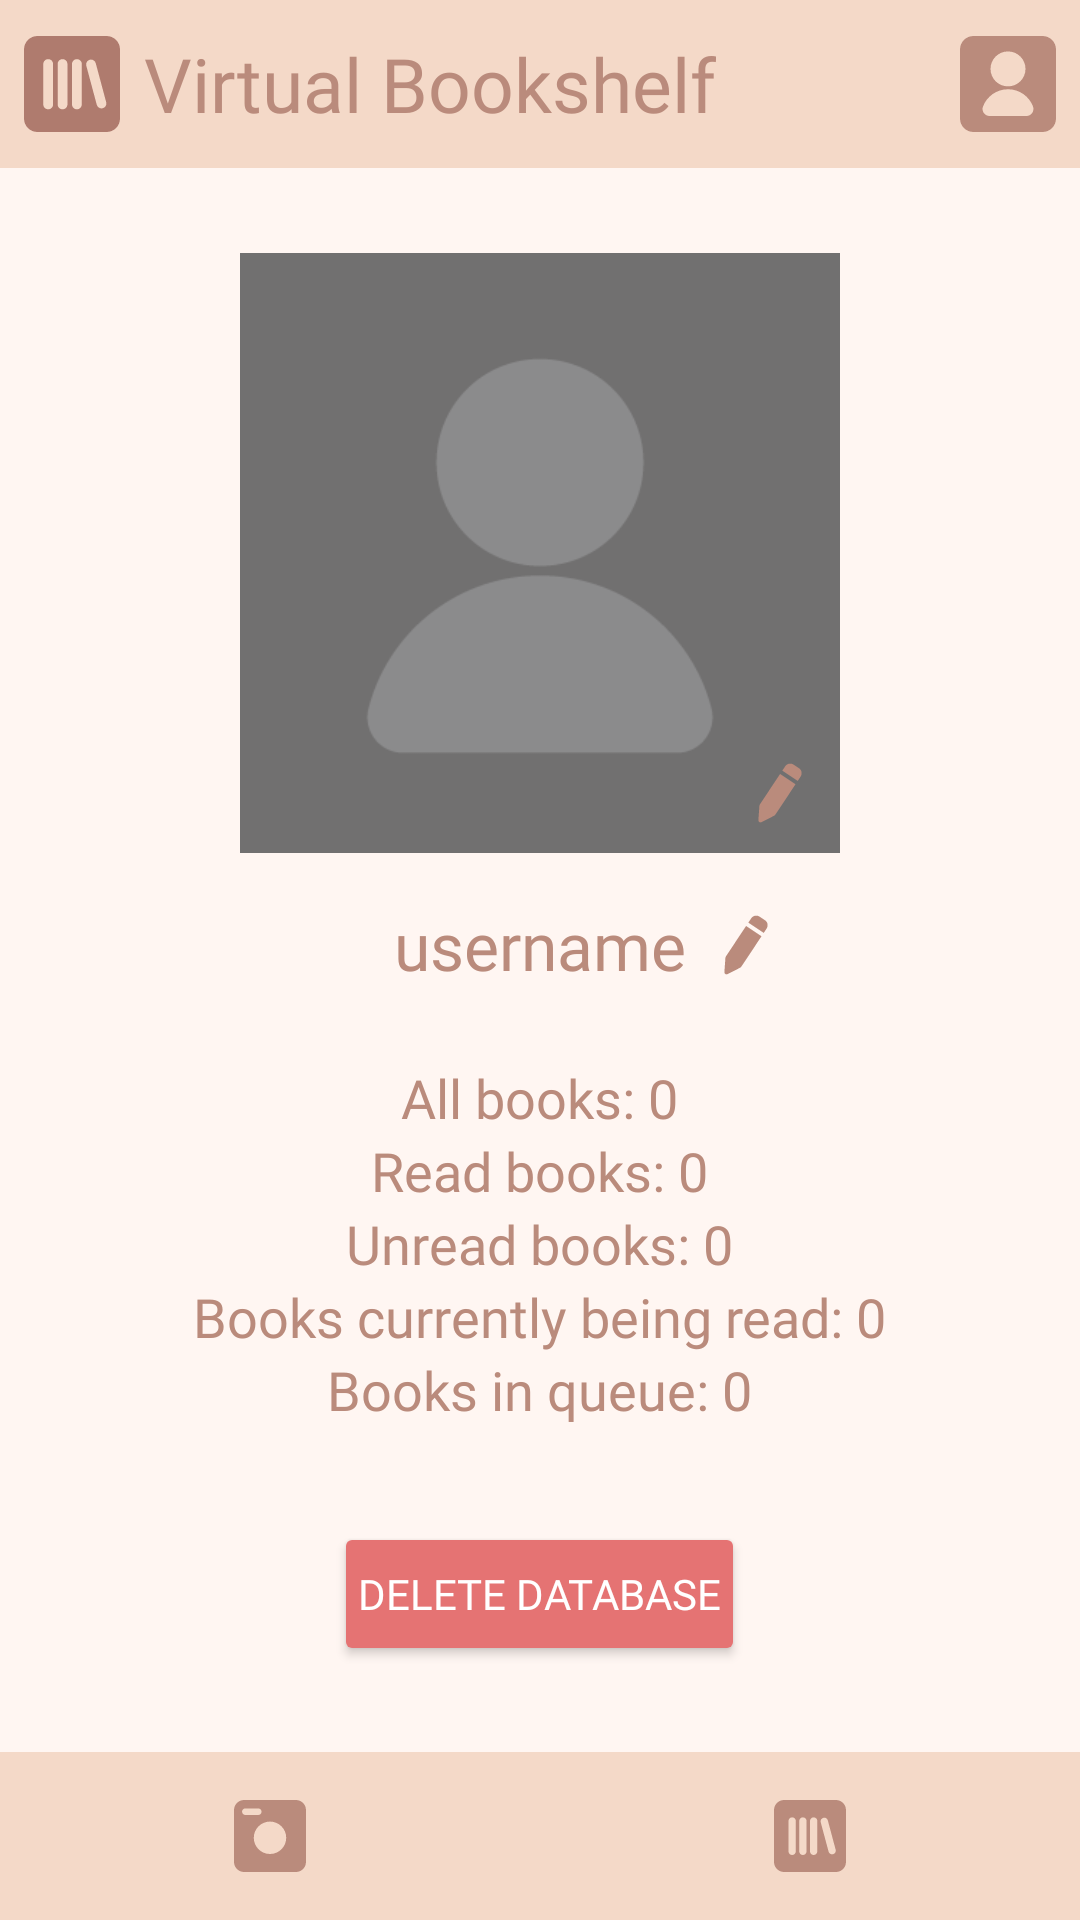

Android layout source for this screen:
<!-- AndroidManifest.xml: application theme Theme.VirtualBookshelf -->
<!-- res/layout/activity_user.xml -->
<androidx.constraintlayout.widget.ConstraintLayout xmlns:android="http://schemas.android.com/apk/res/android"
    xmlns:app="http://schemas.android.com/apk/res-auto"
    xmlns:tools="http://schemas.android.com/tools"
    android:id="@+id/user"
    android:layout_width="match_parent"
    android:layout_height="match_parent"
    tools:context=".view.User.UserActivity">

    
    <RelativeLayout
        android:id="@+id/upperLayout_user"
        android:layout_width="match_parent"
        android:layout_height="56dp"
        android:background="#F4D9C8"
        android:padding="8dp"
        app:layout_constraintTop_toTopOf="parent"
        app:layout_constraintStart_toStartOf="parent"
        app:layout_constraintEnd_toEndOf="parent">

        
        <ImageButton
            android:id="@+id/mainButton_user"
            android:layout_width="32dp"
            android:layout_height="32dp"
            android:layout_alignParentStart="true"
            android:layout_centerVertical="true"
            android:background="?attr/selectableItemBackgroundBorderless"
            android:contentDescription="@string/bookshelf_icon"
            android:scaleType="fitXY"
            android:src="@drawable/ic_bookshelf"
            tools:ignore="DuplicateSpeakableTextCheck,ImageContrastCheck,TouchTargetSizeCheck" />

        
        <TextView
            android:id="@+id/text_title_user"
            android:layout_width="wrap_content"
            android:layout_height="wrap_content"
            android:layout_marginStart="0dp"
            android:layout_toEndOf="@+id/mainButton_user"
            android:fontFamily="@font/neuton_regular"
            android:paddingStart="8dp"
            android:layout_centerVertical="true"
            android:text="@string/app_name"
            android:textColor="#BA8B7C"
            android:textSize="25sp"
            tools:ignore="RelativeOverlap,RtlSymmetry,TextContrastCheck" />

        
        <ImageButton
            android:id="@+id/userButton_user"
            android:layout_width="32dp"
            android:layout_height="32dp"
            android:layout_alignParentEnd="true"
            android:layout_centerVertical="true"
            android:background="?attr/selectableItemBackgroundBorderless"
            android:contentDescription="@string/user_icon"
            android:scaleType="fitXY"
            android:src="@drawable/ic_user"
            app:tint="#BA8B7C"
            tools:ignore="ImageContrastCheck,TouchTargetSizeCheck" />
    </RelativeLayout>

    
    <ScrollView
        android:id="@+id/middleLayout_user"
        android:layout_width="0dp"
        android:layout_height="0dp"
        android:background="#FFF6F2"
        app:layout_constraintTop_toBottomOf="@id/upperLayout_user"
        app:layout_constraintBottom_toTopOf="@id/bottomLayout_user"
        app:layout_constraintStart_toStartOf="parent"
        app:layout_constraintEnd_toEndOf="parent"
        android:fillViewport="true">

        <LinearLayout
            android:layout_width="match_parent"
            android:layout_height="wrap_content"
            android:orientation="vertical"
            android:gravity="center"
            android:padding="16dp">

            
            <FrameLayout
                android:layout_width="200dp"
                android:layout_height="200dp">

                
                <com.google.android.material.imageview.ShapeableImageView
                    android:id="@+id/profileImage_user"
                    android:layout_width="200dp"
                    android:layout_height="200dp"
                    android:scaleType="centerCrop"
                    android:src="@drawable/ic_user_start"
                    app:shapeAppearanceOverlay="@style/Circular"/>

                
                <ImageButton
                    android:id="@+id/editProfileImage_user"
                    android:layout_width="24dp"
                    android:layout_height="24dp"
                    android:layout_gravity="bottom|end"
                    android:layout_margin="8dp"
                    android:background="?attr/selectableItemBackgroundBorderless"
                    android:contentDescription="@string/edit_profile_image_icon"
                    android:scaleType="centerCrop"
                    android:src="@drawable/ic_edit"
                    app:tint="#BA8B7C"
                    tools:ignore="ImageContrastCheck,TouchTargetSizeCheck" />
            </FrameLayout>

            
            <androidx.constraintlayout.widget.ConstraintLayout
                android:layout_width="wrap_content"
                android:layout_height="wrap_content"
                android:layout_marginTop="16dp">

                
                <TextView
                    android:id="@+id/usernameText_user"
                    android:fontFamily="@font/neuton_regular"
                    android:layout_width="wrap_content"
                    android:layout_height="wrap_content"
                    android:gravity="center"
                    android:text="@string/username"
                    android:textColor="#BA8B7C"
                    android:textSize="22sp"
                    app:layout_constraintBottom_toBottomOf="parent"
                    app:layout_constraintEnd_toEndOf="parent"
                    app:layout_constraintStart_toStartOf="parent"
                    app:layout_constraintTop_toTopOf="parent"
                    tools:ignore="TextContrastCheck" />

                
                <ImageButton
                    android:id="@+id/editUsername_user"
                    android:layout_width="24dp"
                    android:layout_height="24dp"
                    android:layout_marginStart="8dp"
                    android:background="?attr/selectableItemBackgroundBorderless"
                    android:contentDescription="@string/edit_username_icon"
                    android:scaleType="centerCrop"
                    android:src="@drawable/ic_edit"
                    app:layout_constraintBottom_toBottomOf="@id/usernameText_user"
                    app:layout_constraintStart_toEndOf="@id/usernameText_user"
                    app:layout_constraintTop_toTopOf="@id/usernameText_user"
                    app:tint="#BA8B7C"
                    tools:ignore="TouchTargetSizeCheck,ImageContrastCheck" />

            </androidx.constraintlayout.widget.ConstraintLayout>


            
            
            <TextView
                android:id="@+id/allBooks_user"
                android:fontFamily="@font/neuton_regular"
                android:layout_width="wrap_content"
                android:layout_height="wrap_content"
                android:layout_marginTop="24dp"
                android:text="@string/User_all_book_number"
                android:textColor="#BA8B7C"
                android:textSize="18sp"
                tools:ignore="TextContrastCheck" />

            
            <TextView
                android:id="@+id/readBooks_user"
                android:fontFamily="@font/neuton_regular"
                android:layout_width="wrap_content"
                android:layout_height="wrap_content"
                android:text="@string/User_read_book_number"
                android:textColor="#BA8B7C"
                android:textSize="18sp"
                tools:ignore="TextContrastCheck" />

            
            <TextView
                android:id="@+id/unreadBooks_user"
                android:fontFamily="@font/neuton_regular"
                android:layout_width="wrap_content"
                android:layout_height="wrap_content"
                android:text="@string/User_unread_book_number"
                android:textColor="#BA8B7C"
                android:textSize="18sp"
                tools:ignore="TextContrastCheck" />

            
            <TextView
                android:id="@+id/currentlyReadingBooks_user"
                android:fontFamily="@font/neuton_regular"
                android:layout_width="wrap_content"
                android:layout_height="wrap_content"
                android:text="@string/User_currently_book_number"
                android:textColor="#BA8B7C"
                android:textSize="18sp"
                tools:ignore="TextContrastCheck" />

            
            <TextView
                android:id="@+id/queueBooks_user"
                android:fontFamily="@font/neuton_regular"
                android:layout_width="wrap_content"
                android:layout_height="wrap_content"
                android:text="@string/User_queue_book_number"
                android:textColor="#BA8B7C"
                android:textSize="18sp"
                tools:ignore="TextContrastCheck" />

            
            <Button
                android:id="@+id/deleteDatabase_user"
                android:fontFamily="@font/neuton_regular"
                android:layout_width="wrap_content"
                android:layout_height="wrap_content"
                android:layout_marginTop="32dp"
                android:backgroundTint="#E57373"
                android:padding="8dp"
                android:text="@string/User_delete_database"
                android:textColor="#FFFFFF"
                tools:ignore="TextContrastCheck" />
        </LinearLayout>
    </ScrollView>

    
    <LinearLayout
        android:id="@+id/bottomLayout_user"
        android:layout_width="match_parent"
        android:layout_height="56dp"
        android:orientation="horizontal"
        android:background="#F4D9C8"
        app:layout_constraintBottom_toBottomOf="parent"
        app:layout_constraintStart_toStartOf="parent"
        app:layout_constraintEnd_toEndOf="parent">

        
        <ImageButton
            android:id="@+id/cameraButton_user"
            android:layout_width="0dp"
            android:layout_height="match_parent"
            android:layout_weight="1"
            android:background="?attr/selectableItemBackgroundBorderless"
            android:contentDescription="@string/camera_icon"
            android:padding="16dp"
            android:scaleType="fitCenter"
            android:src="@drawable/ic_camera"
            app:tint="#BA8B7C"
            tools:ignore="ImageContrastCheck" />

        
        <ImageButton
            android:id="@+id/bookshelfButton_user"
            android:layout_width="0dp"
            android:layout_height="match_parent"
            android:layout_weight="1"
            android:background="?attr/selectableItemBackgroundBorderless"
            android:contentDescription="@string/bookshelf_icon"
            android:padding="16dp"
            android:scaleType="fitCenter"
            android:src="@drawable/ic_bookshelf"
            app:tint="#BA8B7C"
            tools:ignore="ImageContrastCheck" />
    </LinearLayout>

</androidx.constraintlayout.widget.ConstraintLayout>
<!-- resources referenced by this layout -->
<resources>
  <!-- drawable ic_camera (drawable) -->
  <vector xmlns:android="http://schemas.android.com/apk/res/android"
      android:width="100dp"
      android:height="100dp"
      android:viewportWidth="100"
      android:viewportHeight="100">
    <path
        android:pathData="M85.99,0H14.02C6.28,0 0,6.28 0,14.02v71.97C0,93.73 6.28,100 14.02,100h71.97c7.74,0 14.01,-6.27 14.01,-14.01V14.02C100,6.28 93.73,0 85.99,0zM11.19,16.26c0,-1.26 0.51,-2.4 1.34,-3.23c0.82,-0.82 1.96,-1.33 3.22,-1.33h17.96c2.52,0 4.56,2.04 4.56,4.56c0,1.26 -0.51,2.39 -1.33,3.22c-0.83,0.83 -1.97,1.34 -3.23,1.34H15.75C13.23,20.82 11.19,18.77 11.19,16.26zM50,75.01c-12.44,0 -22.52,-10.08 -22.52,-22.52c0,-12.44 10.09,-22.52 22.52,-22.52s22.52,10.08 22.52,22.52C72.52,64.93 62.44,75.01 50,75.01z"
        android:fillColor="#AF7B6E"/>
  </vector>
  <!-- drawable ic_edit (drawable) -->
  <vector xmlns:android="http://schemas.android.com/apk/res/android"
      android:width="100dp"
      android:height="100dp"
      android:viewportWidth="100"
      android:viewportHeight="100">
    <path
        android:pathData="M78.61,27.2l-3.96,5.97L53.19,18.96l3.96,-5.97c2.59,-3.91 7.84,-4.97 11.77,-2.38l7.31,4.85C80.13,18.04 81.2,23.29 78.61,27.2z"
        android:fillColor="#AF7B6E"/>
    <path
        android:pathData="M50.11,23.6l21.46,14.22l-27.78,41.9c-0.56,0.85 -1.32,1.53 -2.22,1.99l-10.31,5.26l-6.88,3.51c-2.1,1.08 -4.58,-0.55 -4.4,-2.92l0.55,-7.7l0.83,-11.54c0.08,-1.01 0.4,-1.97 0.96,-2.82L50.11,23.6z"
        android:fillColor="#AF7B6E"/>
  </vector>
  <!-- drawable ic_user (drawable) -->
  <vector xmlns:android="http://schemas.android.com/apk/res/android"
      android:width="100dp"
      android:height="100dp"
      android:viewportWidth="100"
      android:viewportHeight="100">
    <path
        android:pathData="M85.98,0H14.02C6.28,0 0,6.28 0,14.02v71.97C0,93.72 6.28,100 14.02,100h71.97c7.74,0 14.01,-6.28 14.01,-14.02V14.01C99.99,6.27 93.72,0 85.98,0zM50,16.06c10.06,0 18.22,8.16 18.22,18.21c0,10.06 -8.16,18.22 -18.22,18.22c-10.06,0 -18.21,-8.16 -18.21,-18.22C31.78,24.21 39.93,16.06 50,16.06zM69.14,83.33H30.9c-5.09,0 -8.74,-5.07 -6.95,-9.83c3.97,-10.54 14.14,-18.03 26.07,-18.03c11.82,0 21.92,7.36 25.97,17.75C77.88,78.08 74.35,83.33 69.14,83.33z"
        android:fillColor="#AF7B6E"/>
  </vector>
  <string name="User_all_book_number">All books: 0</string>
  <string name="User_currently_book_number">Books currently being read: 0</string>
  <string name="User_delete_database">Delete Database</string>
  <string name="User_queue_book_number">Books in queue: 0</string>
  <string name="User_read_book_number">Read books: 0</string>
  <string name="User_unread_book_number">Unread books: 0</string>
  <string name="app_name">Virtual Bookshelf</string>
  <string name="bookshelf_icon">Bookshelf Icon</string>
  <string name="camera_icon">Camera Icon</string>
  <string name="edit_profile_image_icon">Edit profile image</string>
  <string name="edit_username_icon">Edit username</string>
  <string name="user_icon">User Icon</string>
  <string name="username">username</string>
  <style name="Theme.VirtualBookshelf" parent="Base.Theme.VirtualBookshelf" />
  <style name="Base.Theme.VirtualBookshelf" parent="Theme.Material3.DayNight.NoActionBar">
          
          
      </style>
</resources>
